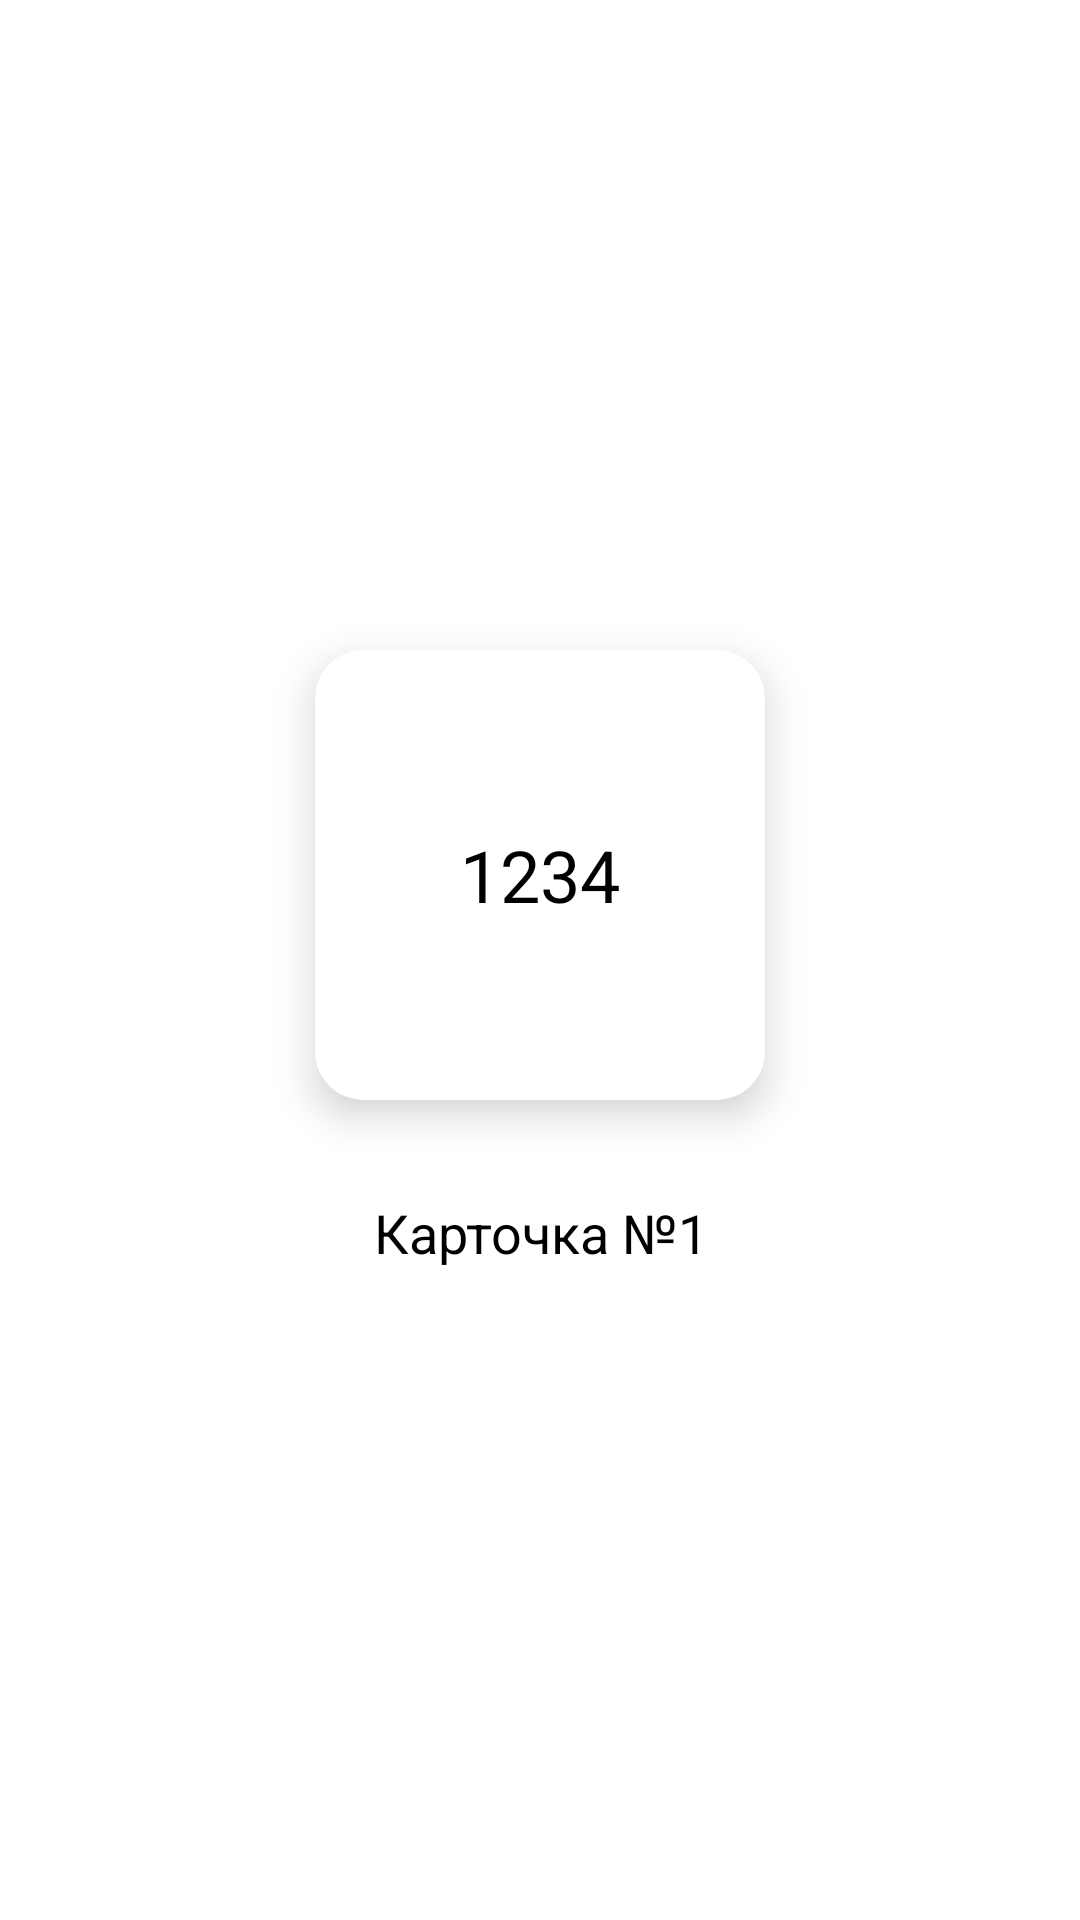

Produce the Android XML layout that renders to this screen, including the resource entries it uses.
<!-- AndroidManifest.xml: application theme Theme.LambdaAndroid -->
<!-- res/layout/activity_card.xml -->
<?xml version="1.0" encoding="utf-8"?>
<LinearLayout
        xmlns:android="http://schemas.android.com/apk/res/android"
        xmlns:tools="http://schemas.android.com/tools"
        xmlns:app="http://schemas.android.com/apk/res-auto"
        android:layout_width="match_parent"
        android:layout_height="match_parent"
        android:orientation="vertical"
        android:gravity="center"
        tools:context=".CardActivity">
    <com.google.android.material.card.MaterialCardView
            xmlns:android="http://schemas.android.com/apk/res/android" xmlns:app="http://schemas.android.com/apk/res-auto"
            android:orientation="vertical"
            android:layout_width="150dp"
            android:layout_height="150dp"
            app:cardElevation="8dp"
            app:cardCornerRadius="16dp"
            android:layout_margin="16dp"
            app:cardBackgroundColor="@color/white"
    >
        <TextView
                android:id="@+id/tvItem"
                android:layout_width="match_parent"
                android:layout_height="match_parent"
                android:text="1234"
                android:gravity="center"
                android:textColor="@color/black"
                android:padding="16dp"
                android:textSize="24sp"
        />
    </com.google.android.material.card.MaterialCardView>
    <TextView
            android:id="@+id/tvDescription"
            android:layout_width="wrap_content"
            android:layout_height="wrap_content"
            android:text="Карточка №1"
            android:gravity="center"
            android:textColor="@color/black"
            android:padding="16dp"
            android:textSize="18sp"
    />
</LinearLayout>
<!-- resources referenced by this layout -->
<resources>
  <style name="Theme.LambdaAndroid" parent="Theme.MaterialComponents.DayNight.DarkActionBar">
          
          <item name="colorPrimary">@color/purple_500</item>
          <item name="colorPrimaryVariant">@color/purple_700</item>
          <item name="colorOnPrimary">@color/white</item>
          
          <item name="colorSecondary">@color/teal_200</item>
          <item name="colorSecondaryVariant">@color/teal_700</item>
          <item name="colorOnSecondary">@color/black</item>
          
          <item name="android:statusBarColor" tools:targetApi="l">?attr/colorPrimaryVariant</item>
          
      </style>
  <!-- not gathered from this repository: default colours our renderer supplied (Android Studio template values) -->
  <color name="purple_500">#FF6200EE</color>
  <color name="purple_700">#FF3700B3</color>
  <color name="teal_200">#FF03DAC5</color>
  <color name="teal_700">#FF018786</color>
  <color name="black">#FF000000</color>
  <color name="white">#FFFFFFFF</color>
</resources>
